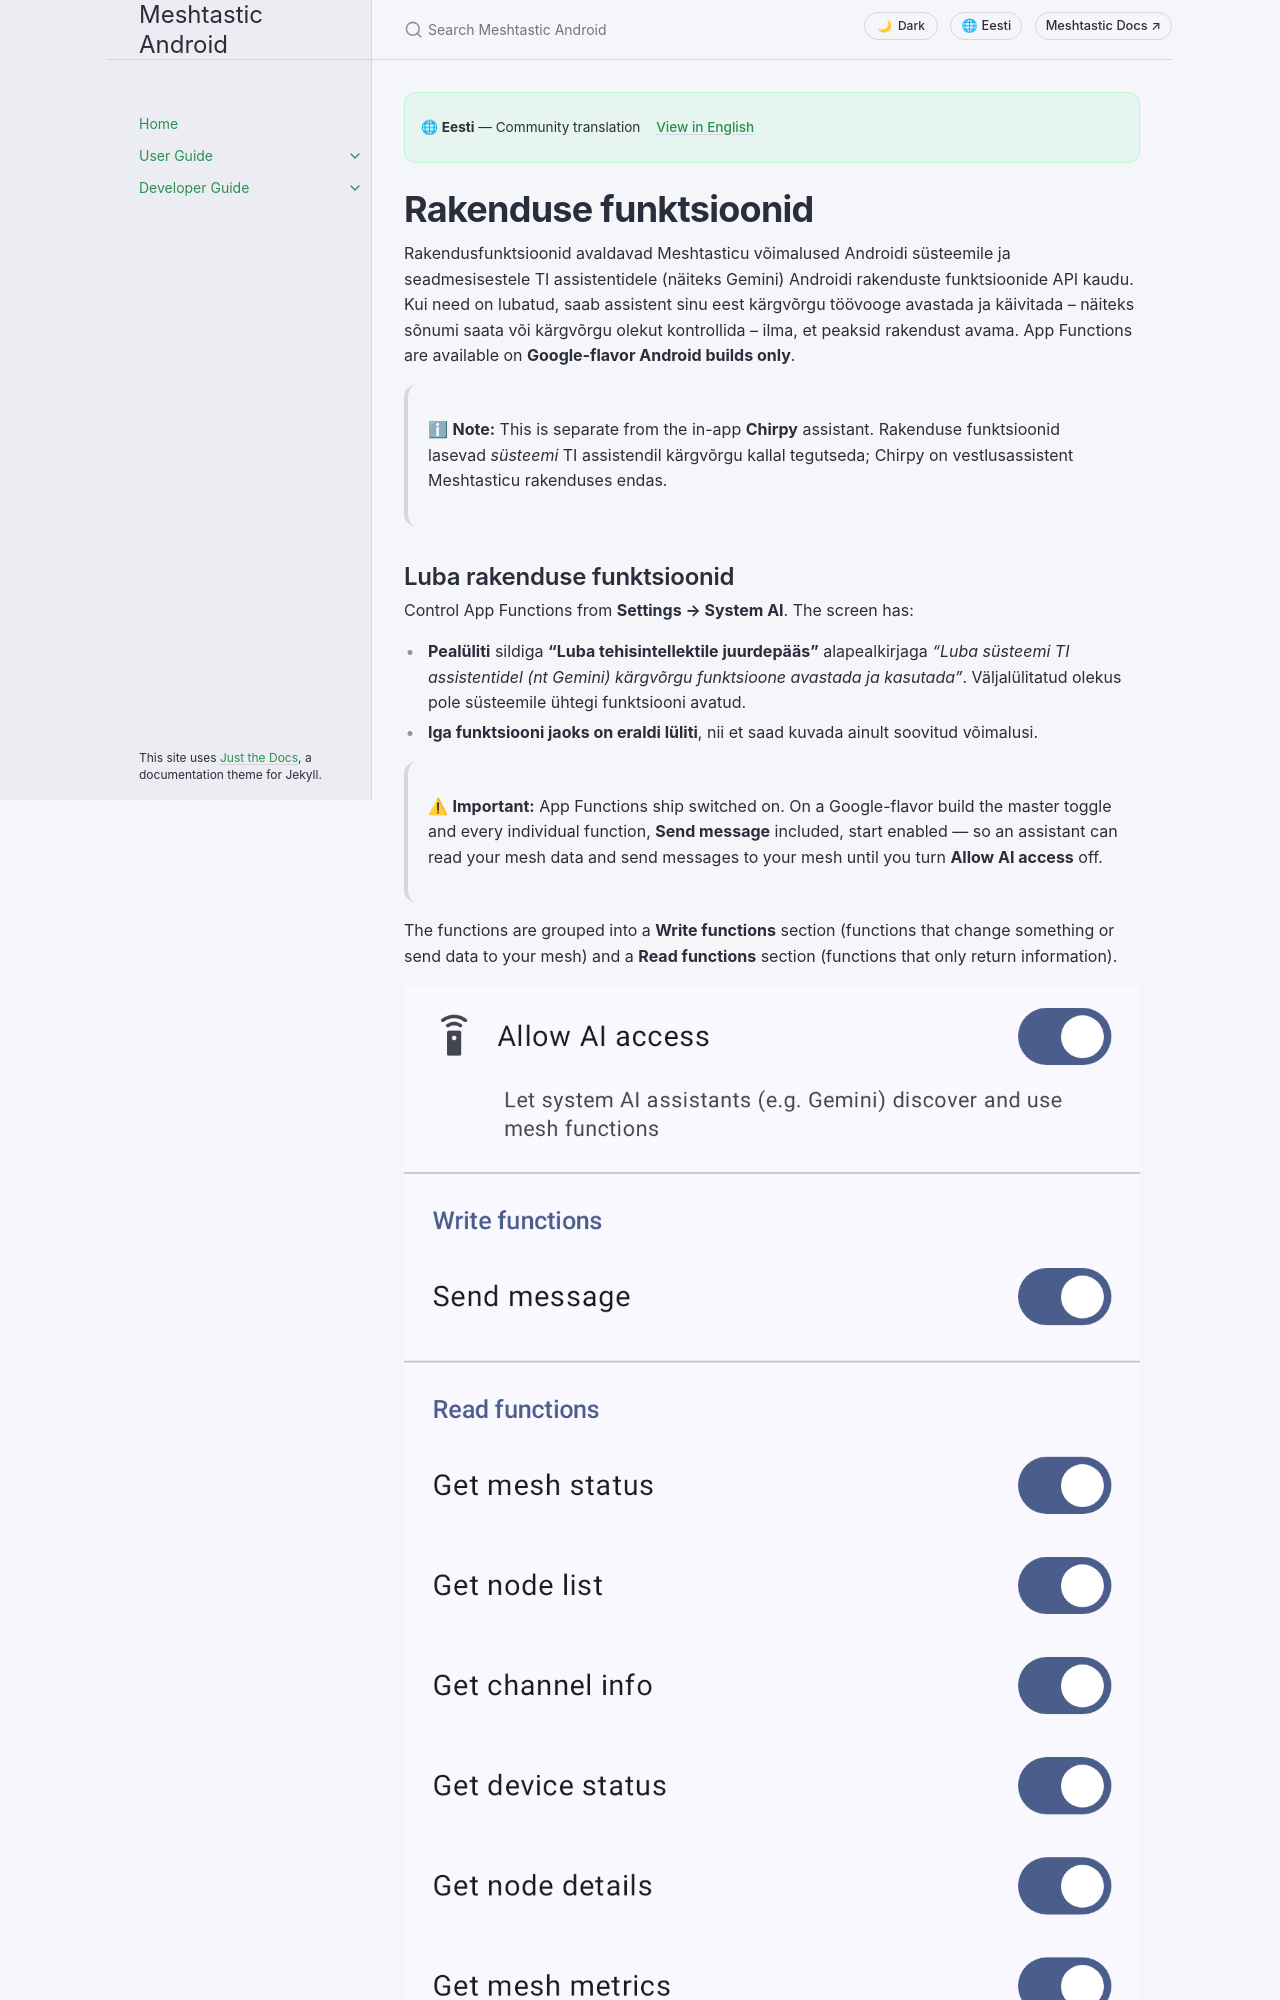

repository: meshtastic/Meshtastic-Android · page: v2.8.5/et/user/app-functions.html · generator: jekyll

---
title: Rakenduse funktsioonid
nav_order: 19
last_updated: 2026-10-21
description: Expose mesh capabilities to the Android system and on-device AI assistants such as Gemini, so they can run mesh workflows without opening the app.
aliases:
  - rakenduse funktsioonid
  - süsteemi-ti
  - gemini
  - assistent
---

# Rakenduse funktsioonid

Rakendusfunktsioonid avaldavad Meshtasticu võimalused Androidi süsteemile ja seadmesisestele TI assistentidele (näiteks Gemini) Androidi rakenduste funktsioonide API kaudu. Kui need on lubatud, saab assistent sinu eest kärgvõrgu töövooge avastada ja käivitada – näiteks sõnumi saata või kärgvõrgu olekut kontrollida – ilma, et peaksid rakendust avama. App Functions are available on **Google-flavor Android builds only**.

> ℹ **Note:** This is separate from the in-app **Chirpy** assistant. Rakenduse funktsioonid lasevad _süsteemi_ TI assistendil kärgvõrgu kallal tegutseda; Chirpy on vestlusassistent Meshtasticu rakenduses endas.

## Luba rakenduse funktsioonid

Control App Functions from **Settings → System AI**. The screen has:

- **Pealüliti** sildiga **"Luba tehisintellektile juurdepääs"** alapealkirjaga _"Luba süsteemi TI assistentidel (nt Gemini) kärgvõrgu funktsioone avastada ja kasutada"_. Väljalülitatud olekus pole süsteemile ühtegi funktsiooni avatud.
- **Iga funktsiooni jaoks on eraldi lüliti**, nii et saad kuvada ainult soovitud võimalusi.

> ⚠ **Important:** App Functions ship switched on. On a Google-flavor build the master toggle and every individual function, **Send message** included, start enabled — so an assistant can read your mesh data and send messages to your mesh until you turn **Allow AI access** off.

The functions are grouped into a **Write functions** section (functions that change something or send data to your mesh) and a **Read functions** section (functions that only return information).

![Rakenduse funktsioonide ekraan põhi- ja funktsioonipõhiste lülititega](../../assets/screenshots/app-functions_settings.png)

The screenshot has **Send message** and **Get recent messages** switched off to illustrate per-function control; a fresh install shows every switch on.
